Run: headless pygame with SDL's dummy video driver; simulated clock (each Clock.tick advances the game by its frame time, no real sleeping); random seed 0; keys injected as events and as key.get_pressed() state; no mouse input; restart key R tapped at the start of phases 3 and 4.
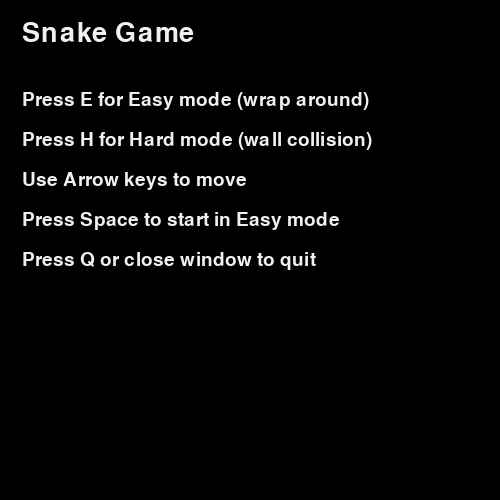
Frame 1 of 4 · flips 1–60 · no input
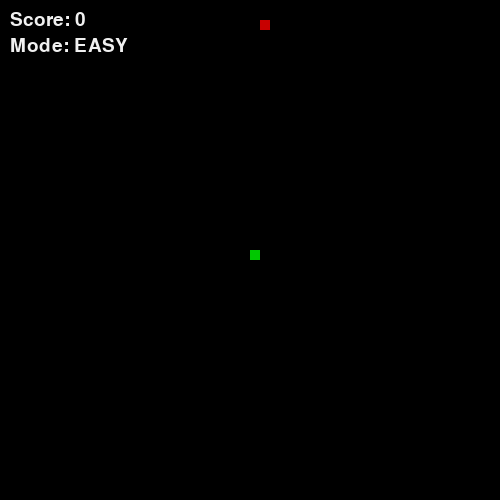
Frame 2 of 4 · flips 61–180 · tapped SPACE, RETURN · held RIGHT (→), D
Frame 3 of 4 · flips 181–300 · tapped R · held DOWN (↓), S · screen unchanged from frame 2, image omitted
Frame 4 of 4 · flips 301–420 · tapped R · held LEFT (←), A, UP (↑), W · screen unchanged from frame 3, image omitted

The pygame program that drew these frames:

import random
import pygame
from pygame.locals import QUIT, KEYDOWN, K_UP, K_DOWN, K_LEFT, K_RIGHT, K_SPACE, K_r, K_e, K_h, K_q

GRID_SIZE = 10
GRID_WIDTH = 50
GRID_HEIGHT = 50
WINDOW_WIDTH = GRID_WIDTH * GRID_SIZE
WINDOW_HEIGHT = GRID_HEIGHT * GRID_SIZE
INITIAL_INTERVAL = 150
MIN_INTERVAL = 40
SPEED_STEP = 8

COLOR_BACKGROUND = (0, 0, 0)
COLOR_SNAKE = (0, 200, 0)
COLOR_FOOD = (200, 0, 0)
COLOR_TEXT = (240, 240, 240)
COLOR_PAUSE = (255, 255, 0)

DIR_UP = (0, -1)
DIR_DOWN = (0, 1)
DIR_LEFT = (-1, 0)
DIR_RIGHT = (1, 0)

MODE_EASY = 0
MODE_HARD = 1

MOVE_EVENT = pygame.USEREVENT + 1


def clamp_speed(value):
    return max(MIN_INTERVAL, value)


def draw_text(surface, text, position, font, color=COLOR_TEXT):
    text_surface = font.render(text, True, color)
    surface.blit(text_surface, position)


def draw_block(surface, position, color):
    rect = pygame.Rect(position[0] * GRID_SIZE, position[1] * GRID_SIZE, GRID_SIZE, GRID_SIZE)
    pygame.draw.rect(surface, color, rect)


def generate_food(snake):
    while True:
        position = (random.randint(0, GRID_WIDTH - 1), random.randint(0, GRID_HEIGHT - 1))
        if position not in snake:
            return position


def move_head(head, direction, mode):
    x, y = head
    dx, dy = direction
    if mode == MODE_EASY:
        return ((x + dx) % GRID_WIDTH, (y + dy) % GRID_HEIGHT)
    return (x + dx, y + dy)


def check_collision(snake, mode):
    head = snake[0]
    if mode == MODE_HARD:
        if head[0] < 0 or head[0] >= GRID_WIDTH or head[1] < 0 or head[1] >= GRID_HEIGHT:
            return True
    if head in snake[1:]:
        return True
    return False


def reset_game(mode):
    snake = [(GRID_WIDTH // 2, GRID_HEIGHT // 2)]
    direction = DIR_DOWN
    food = generate_food(snake)
    score = 0
    interval = INITIAL_INTERVAL
    return snake, direction, food, score, interval


def main():
    pygame.init()
    screen = pygame.display.set_mode((WINDOW_WIDTH, WINDOW_HEIGHT))
    pygame.display.set_caption("Snake Game")
    font = pygame.font.Font(None, 28)
    title_font = pygame.font.Font(None, 40)

    mode = MODE_EASY
    state = "menu"
    paused = False
    snake, direction, food, score, interval = reset_game(mode)
    pygame.time.set_timer(MOVE_EVENT, interval)
    clock = pygame.time.Clock()

    running = True
    while running:
        for event in pygame.event.get():
            if event.type == QUIT:
                running = False
            elif event.type == KEYDOWN:
                if state == "menu":
                    if event.key == K_e:
                        mode = MODE_EASY
                        snake, direction, food, score, interval = reset_game(mode)
                        state = "playing"
                        paused = False
                        pygame.time.set_timer(MOVE_EVENT, interval)
                    elif event.key == K_h:
                        mode = MODE_HARD
                        snake, direction, food, score, interval = reset_game(mode)
                        state = "playing"
                        paused = False
                        pygame.time.set_timer(MOVE_EVENT, interval)
                    elif event.key == K_SPACE:
                        mode = MODE_EASY
                        snake, direction, food, score, interval = reset_game(mode)
                        state = "playing"
                        paused = False
                        pygame.time.set_timer(MOVE_EVENT, interval)
                    elif event.key == K_q:
                        running = False
                elif state == "playing":
                    if event.key == K_SPACE:
                        paused = not paused
                    elif event.key == K_q:
                        running = False
                    elif event.key == K_UP and direction != DIR_DOWN:
                        direction = DIR_UP
                    elif event.key == K_DOWN and direction != DIR_UP:
                        direction = DIR_DOWN
                    elif event.key == K_LEFT and direction != DIR_RIGHT:
                        direction = DIR_LEFT
                    elif event.key == K_RIGHT and direction != DIR_LEFT:
                        direction = DIR_RIGHT
                elif state == "game_over":
                    if event.key == K_r:
                        snake, direction, food, score, interval = reset_game(mode)
                        state = "playing"
                        paused = False
                        pygame.time.set_timer(MOVE_EVENT, interval)
                    elif event.key == K_q:
                        running = False

            elif event.type == MOVE_EVENT and state == "playing" and not paused:
                new_head = move_head(snake[0], direction, mode)
                snake.insert(0, new_head)
                if new_head == food:
                    score += 1
                    interval = clamp_speed(interval - SPEED_STEP)
                    pygame.time.set_timer(MOVE_EVENT, interval)
                    food = generate_food(snake)
                else:
                    snake.pop()

                if check_collision(snake, mode):
                    state = "game_over"
                    pygame.time.set_timer(MOVE_EVENT, 0)

        screen.fill(COLOR_BACKGROUND)

        if state == "menu":
            draw_text(screen, "Snake Game", (22, 20), title_font)
            draw_text(screen, "Press E for Easy mode (wrap around)", (22, 90), font)
            draw_text(screen, "Press H for Hard mode (wall collision)", (22, 130), font)
            draw_text(screen, "Use Arrow keys to move", (22, 170), font)
            draw_text(screen, "Press Space to start in Easy mode", (22, 210), font)
            draw_text(screen, "Press Q or close window to quit", (22, 250), font)
        elif state == "playing":
            for block in snake:
                draw_block(screen, block, COLOR_SNAKE)
            draw_block(screen, food, COLOR_FOOD)
            draw_text(screen, f"Score: {score}", (10, 10), font)
            mode_text = "EASY" if mode == MODE_EASY else "HARD"
            draw_text(screen, f"Mode: {mode_text}", (10, 36), font)
            if paused:
                draw_text(screen, "PAUSED", (WINDOW_WIDTH - 120, 10), font, COLOR_PAUSE)
        else:
            draw_text(screen, "Game Over", (WINDOW_WIDTH // 2 - 90, WINDOW_HEIGHT // 2 - 30), title_font)
            draw_text(screen, f"Score: {score}", (WINDOW_WIDTH // 2 - 50, WINDOW_HEIGHT // 2 + 20), font)
            draw_text(screen, "Press R to restart", (WINDOW_WIDTH // 2 - 95, WINDOW_HEIGHT // 2 + 60), font)
            draw_text(screen, "Press Q or close window to quit", (WINDOW_WIDTH // 2 - 145, WINDOW_HEIGHT // 2 + 100), font)

        pygame.display.flip()
        clock.tick(60)

    pygame.quit()


if __name__ == "__main__":
    main()
